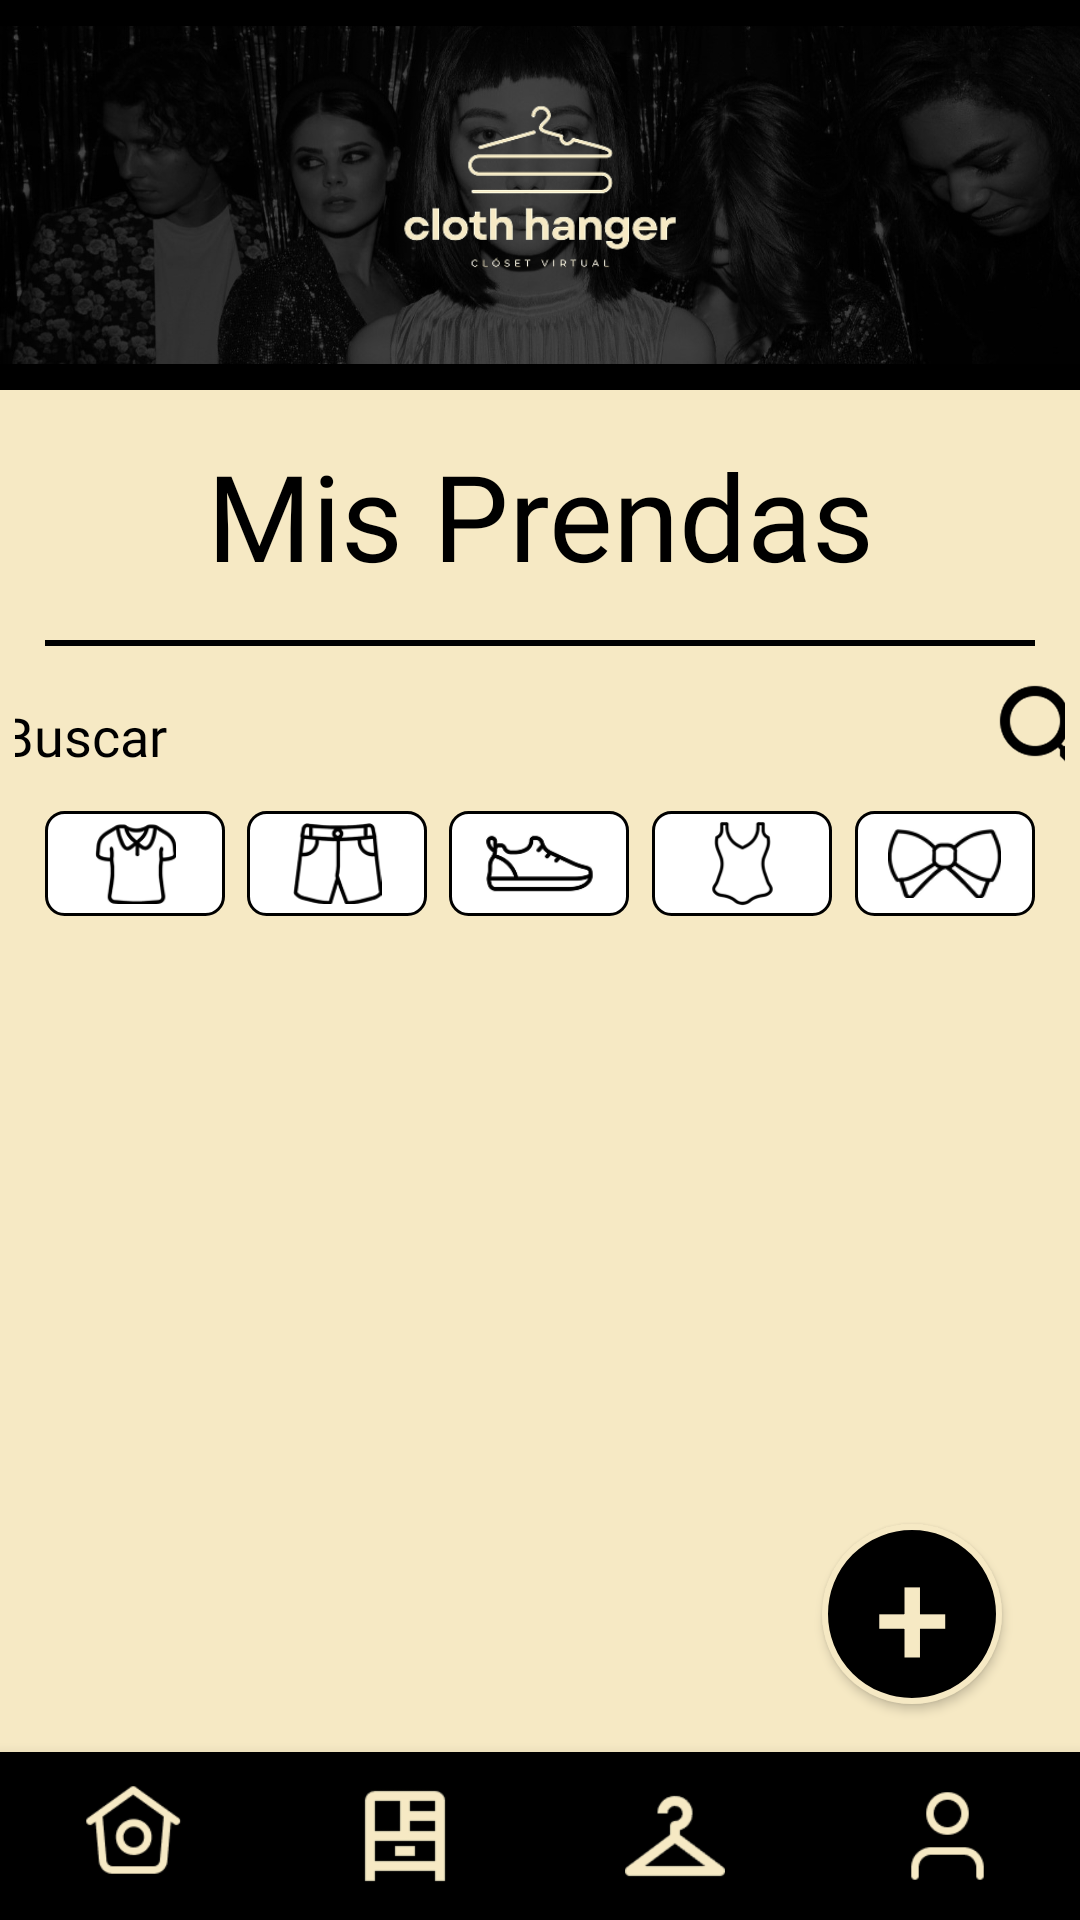

Layout XML and referenced resources for this Android screen:
<!-- AndroidManifest.xml: application theme Theme.ClothHangerApp -->
<!-- res/layout/activity_principal.xml -->
<?xml version="1.0" encoding="utf-8"?>
<LinearLayout xmlns:android="http://schemas.android.com/apk/res/android"
    xmlns:app="http://schemas.android.com/apk/res-auto"
    xmlns:tools="http://schemas.android.com/tools"
    android:id="@+id/main"
    android:layout_width="match_parent"
    android:layout_height="match_parent"
    android:background="@color/cream"
    android:orientation="vertical"
    tools:context=".PrincipalActivity">

    <LinearLayout
        android:layout_width="match_parent"
        android:layout_height="wrap_content"
        android:background="@color/black"
        android:orientation="vertical">

        <androidx.constraintlayout.widget.ConstraintLayout
            android:layout_width="match_parent"
            android:layout_height="130dp">

            <ImageView
                android:id="@+id/ivBanner"
                android:layout_width="match_parent"
                android:layout_height="130dp"
                app:layout_constraintBottom_toBottomOf="parent"
                app:layout_constraintEnd_toEndOf="parent"
                app:layout_constraintStart_toStartOf="parent"
                app:layout_constraintTop_toTopOf="parent"
                app:srcCompat="@drawable/banner" />

            <ImageView
                android:id="@+id/ivLogo"
                android:layout_width="match_parent"
                android:layout_height="131dp"
                app:layout_constraintBottom_toBottomOf="parent"
                app:layout_constraintEnd_toEndOf="parent"
                app:layout_constraintStart_toStartOf="parent"
                app:layout_constraintTop_toTopOf="parent"
                app:srcCompat="@drawable/closet_virtual" />
        </androidx.constraintlayout.widget.ConstraintLayout>

    </LinearLayout>

    <TextView
        android:layout_width="match_parent"
        android:layout_height="wrap_content"
        android:layout_gravity="center"
        android:layout_marginVertical="15dp"
        android:fontFamily="@font/lexend_deca_semi_bold"
        android:text="@string/mis_prendas"
        android:textAlignment="center"
        android:textColor="@color/black"
        android:textSize="40sp" />

    <View
        android:layout_width="match_parent"
        android:layout_height="2dp"
        android:background="@color/black"
        android:layout_marginHorizontal="15dp"/>

    <LinearLayout
        android:layout_width="match_parent"
        android:layout_height="wrap_content"
        android:layout_gravity="center"
        android:gravity="center"
        android:orientation="horizontal"
        android:paddingHorizontal="5dp"
        android:layout_marginTop="10dp">

        <EditText
            android:id="@+id/etBuscar"
            android:layout_width="330dp"
            android:layout_height="35dp"
            android:background="@drawable/buscar_edit_text"
            android:fontFamily="@font/lexend_deca_light"
            android:hint="@string/hint_buscar"
            android:paddingHorizontal="10dp"
            android:textColor="@color/black"
            android:textColorHint="@color/black"
            android:textSize="18sp"/>

        <ImageView
            android:layout_width="40dp"
            android:layout_height="40dp"
            android:layout_marginStart="10dp"
            android:src="@drawable/icono_buscar" />

    </LinearLayout>

    <LinearLayout
        android:layout_width="match_parent"
        android:layout_height="wrap_content"
        android:orientation="horizontal"
        android:paddingHorizontal="15dp"
        android:gravity="center"
        android:layout_marginVertical="5dp">

        <ImageButton
            android:id="@+id/tbTops"
            android:layout_width="60dp"
            android:layout_height="35dp"
            app:srcCompat="@drawable/icono_tops_negro"
            android:background="@drawable/tag_view_off"
            android:scaleType="centerInside"
            android:paddingVertical="4dp"/>

        <View
            android:layout_width="0dp"
            android:layout_height="0dp"
            android:layout_weight="1"/>
        
        <ImageButton
            android:id="@+id/tbBottoms"
            android:layout_width="60dp"
            android:layout_height="35dp"
            app:srcCompat="@drawable/icono_bottoms_negro"
            android:background="@drawable/tag_view_off"
            android:scaleType="centerInside"
            android:paddingVertical="4dp"/>

        <View
            android:layout_width="0dp"
            android:layout_height="0dp"
            android:layout_weight="1"/>

        <ImageButton
            android:id="@+id/tbZapatos"
            android:layout_width="60dp"
            android:layout_height="35dp"
            app:srcCompat="@drawable/icono_zapatos_negro"
            android:background="@drawable/tag_view_off"
            android:scaleType="centerInside"
            android:paddingVertical="4dp"/>

        <View
            android:layout_width="0dp"
            android:layout_height="0dp"
            android:layout_weight="1"/>

        <ImageButton
            android:id="@+id/tbBodysuits"
            android:layout_width="60dp"
            android:layout_height="35dp"
            app:srcCompat="@drawable/icono_bodysuits_negro"
            android:background="@drawable/tag_view_off"
            android:scaleType="centerInside"
            android:paddingVertical="2dp"/>

        <View
            android:layout_width="0dp"
            android:layout_height="0dp"
            android:layout_weight="1"/>

        <ImageButton
            android:id="@+id/tbAccesorios"
            android:layout_width="60dp"
            android:layout_height="35dp"
            app:srcCompat="@drawable/icono_accesorios_negro"
            android:background="@drawable/tag_view_off"
            android:scaleType="centerInside"
            android:paddingVertical="6dp"/>

    </LinearLayout>

    <LinearLayout
        android:id="@+id/llCategoria"
        android:layout_width="match_parent"
        android:layout_height="30dp"
        android:gravity="center"
        android:orientation="horizontal"
        android:paddingHorizontal="15dp"
        android:visibility="invisible"
        android:layout_marginVertical="5dp">

        <View
            android:layout_width="150dp"
            android:layout_height="2dp"
            android:background="@color/black"/>

        <TextView
            android:id="@+id/tvCategoria"
            android:layout_width="wrap_content"
            android:layout_height="30dp"
            android:layout_gravity="center"
            android:layout_marginVertical="15dp"
            android:fontFamily="@font/lexend_deca_semi_bold"
            android:text="Categoria"
            android:textAlignment="center"
            android:textColor="@color/black"
            android:textSize="22sp"
            android:layout_marginHorizontal="10dp"/>

        <View
            android:layout_width="150dp"
            android:layout_height="2dp"
            android:background="@color/black"/>

    </LinearLayout>

    <FrameLayout
        android:layout_width="match_parent"
        android:layout_height="wrap_content"
        android:layout_weight="1"
        android:paddingHorizontal="10dp">

        <ListView
            android:id="@+id/lvArticulos"
            android:layout_width="match_parent"
            android:layout_height="wrap_content"
            android:layout_gravity="center|top" />

        <Button
            android:id="@+id/btnRegistrarPrenda"
            android:layout_width="60dp"
            android:layout_height="60dp"
            android:layout_gravity="bottom|end"
            android:layout_margin="16dp"
            android:background="@drawable/button_agregar_prenda"
            android:gravity="center"
            android:text="@string/agregar_prenda"
            android:textColor="@color/cream"
            android:textSize="45sp" />

    </FrameLayout>

    <include
        layout="@layout/navigation_menu"
        android:layout_width="match_parent"
        android:layout_height="wrap_content" />

</LinearLayout>
<!-- res/layout/navigation_menu.xml (included above) -->
<?xml version="1.0" encoding="utf-8"?>
<com.google.android.material.bottomnavigation.BottomNavigationView
    xmlns:android="http://schemas.android.com/apk/res/android"
    xmlns:app="http://schemas.android.com/apk/res-auto"
    android:id="@+id/bottom_navigation"
    android:layout_width="match_parent"
    android:layout_height="wrap_content"
    android:layout_gravity="bottom"
    android:background="@color/black"
    app:labelVisibilityMode="labeled"
    app:menu="@menu/menu_bar"
    app:elevation="8dp"
    app:itemTextColor="@color/item_menu_color"
    app:itemIconTint="@color/item_menu_color"
    app:itemIconSize="40dp"/>
<!-- resources referenced by this layout -->
<resources>
  <color name="black">#FF000000</color>
  <color name="cream">#F6E9C4</color>
  <!-- drawable banner: jpg bitmap (drawable, 103368 bytes) -->
  <!-- drawable button_agregar_prenda (drawable) -->
  <?xml version="1.0" encoding="utf-8"?>
  <selector xmlns:android="http://schemas.android.com/apk/res/android">
      <item>
          <shape android:shape="oval">
              <solid android:color="@color/black"/>
              <stroke android:width="2dp" android:color="@color/cream"/>
          </shape>
      </item>
  </selector>
  <!-- drawable closet_virtual: png bitmap (drawable, 16296 bytes) -->
  <!-- drawable icono_accesorios_negro: png bitmap (drawable, 2975 bytes) -->
  <!-- drawable icono_bodysuits_negro: png bitmap (drawable, 2615 bytes) -->
  <!-- drawable icono_bottoms_negro: png bitmap (drawable, 3459 bytes) -->
  <!-- drawable icono_buscar: png bitmap (drawable, 3319 bytes) -->
  <!-- drawable icono_tops_negro: png bitmap (drawable, 2940 bytes) -->
  <!-- drawable icono_zapatos_negro: png bitmap (drawable, 2390 bytes) -->
  <!-- drawable tag_view_off (drawable) -->
  <?xml version="1.0" encoding="utf-8"?>
  <selector xmlns:android="http://schemas.android.com/apk/res/android">
      <item>
          <shape android:shape="rectangle">
              <stroke android:width="1dp" android:color="@color/black" />
              <solid android:color="@color/white" />
              <corners android:radius="6dp" />
          </shape>
      </item>
  </selector>
  <string name="agregar_prenda">+</string>
  
      // Pantalla de outfits
  <string name="hint_buscar">Buscar</string>
  <string name="mis_prendas">Mis Prendas</string>
  <style name="Theme.ClothHangerApp" parent="Base.Theme.ClothHangerApp" />
  <color name="white">#FFFFFFFF</color>
  <style name="Base.Theme.ClothHangerApp" parent="Theme.AppCompat.Light.NoActionBar">
          
          
          <item name="colorPrimary">@color/cream</item>
      </style>
</resources>
